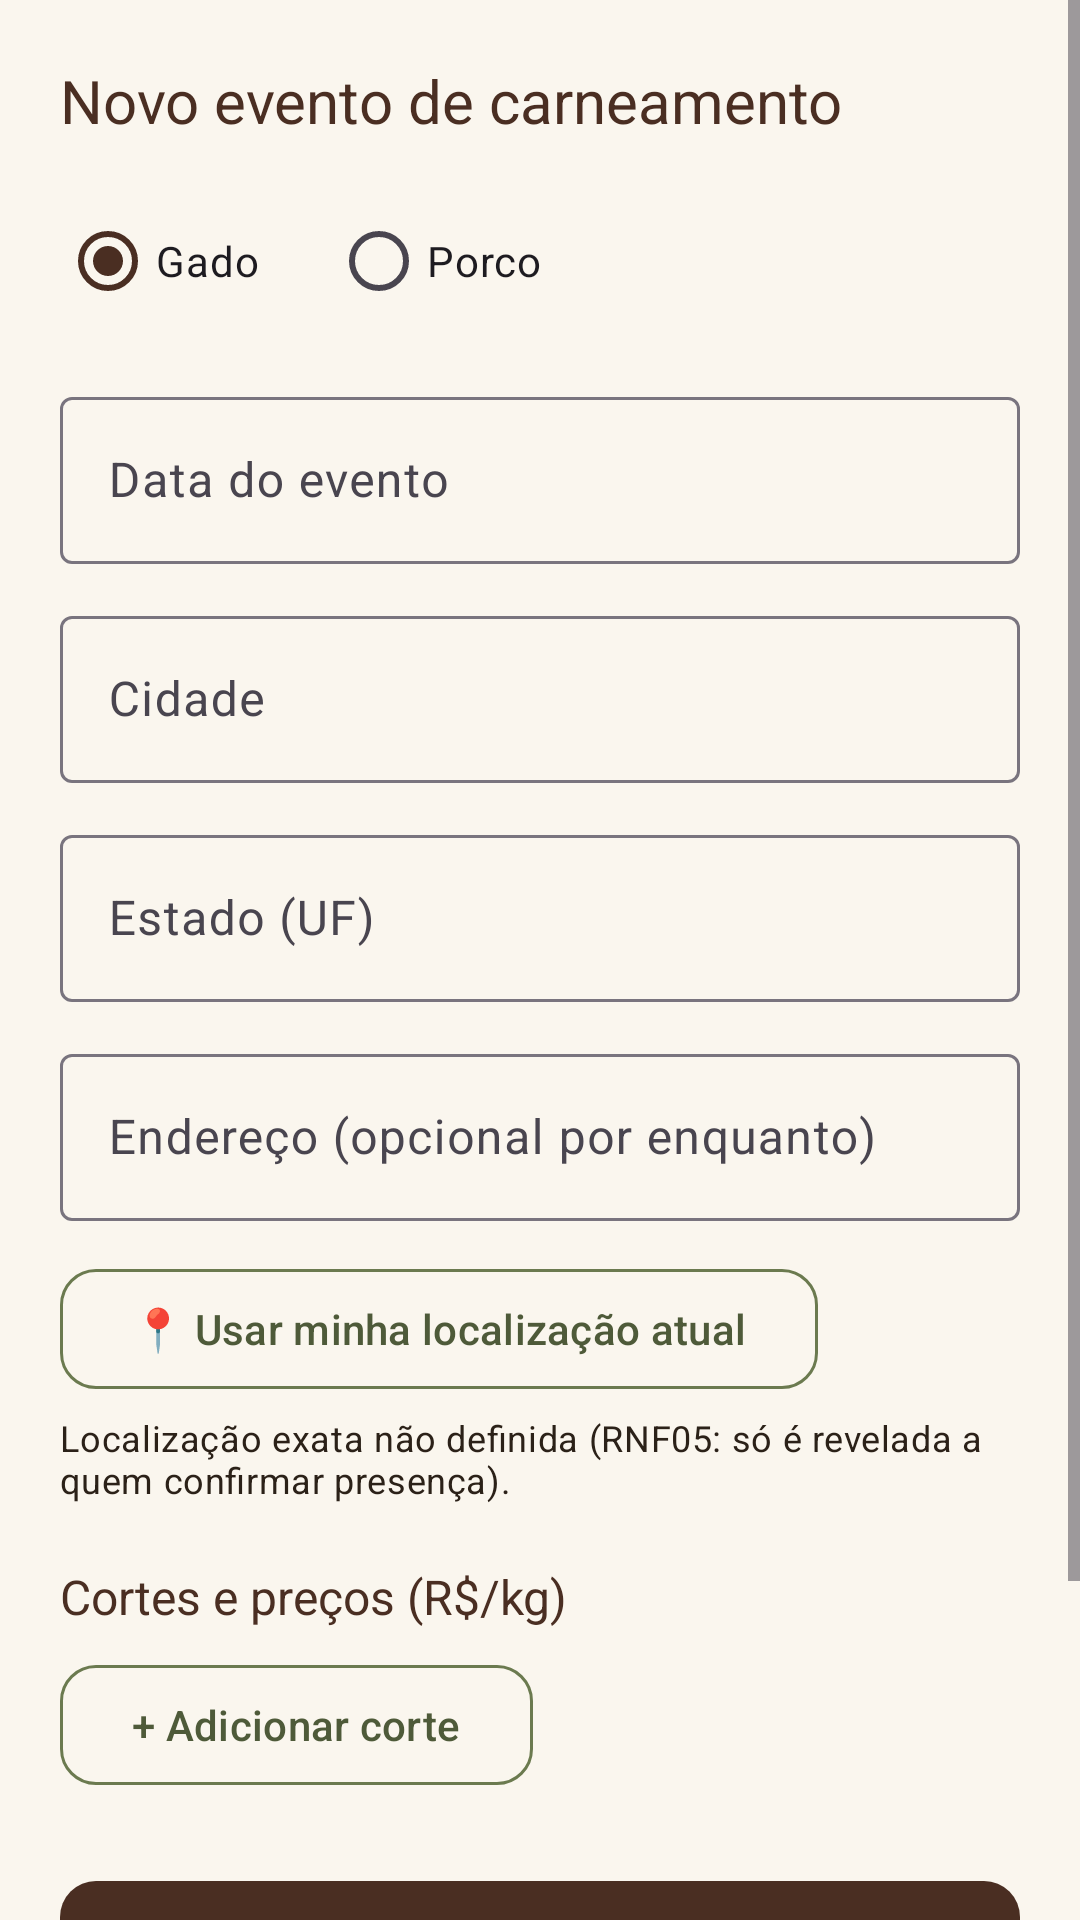

Android layout source for this screen:
<!-- AndroidManifest.xml: application theme Theme.ConexaoTradicao -->
<!-- res/layout/fragment_create_event.xml -->
<?xml version="1.0" encoding="utf-8"?>
<ScrollView xmlns:android="http://schemas.android.com/apk/res/android"
    xmlns:app="http://schemas.android.com/apk/res-auto"
    android:layout_width="match_parent"
    android:layout_height="match_parent"
    android:background="@color/background">

    <LinearLayout
        android:layout_width="match_parent"
        android:layout_height="wrap_content"
        android:orientation="vertical"
        android:padding="20dp">

        <TextView
            android:layout_width="wrap_content"
            android:layout_height="wrap_content"
            android:text="Novo evento de carneamento"
            android:textAppearance="@style/TextAppearance.ConexaoTradicao.Title"
            android:textSize="20sp" />

        <RadioGroup
            android:id="@+id/radio_animal"
            android:layout_width="wrap_content"
            android:layout_height="wrap_content"
            android:layout_marginTop="16dp"
            android:orientation="horizontal">

            <RadioButton
                android:id="@+id/radio_gado"
                android:layout_width="wrap_content"
                android:layout_height="wrap_content"
                android:checked="true"
                android:text="Gado" />

            <RadioButton
                android:id="@+id/radio_porco"
                android:layout_width="wrap_content"
                android:layout_height="wrap_content"
                android:layout_marginStart="24dp"
                android:text="Porco" />
        </RadioGroup>

        <com.google.android.material.textfield.TextInputLayout
            style="@style/Widget.Material3.TextInputLayout.OutlinedBox"
            android:layout_width="match_parent"
            android:layout_height="wrap_content"
            android:layout_marginTop="16dp"
            android:hint="Data do evento">

            <com.google.android.material.textfield.TextInputEditText
                android:id="@+id/input_date"
                android:layout_width="match_parent"
                android:layout_height="wrap_content"
                android:focusable="false"
                android:cursorVisible="false" />
        </com.google.android.material.textfield.TextInputLayout>

        <com.google.android.material.textfield.TextInputLayout
            style="@style/Widget.Material3.TextInputLayout.OutlinedBox"
            android:layout_width="match_parent"
            android:layout_height="wrap_content"
            android:layout_marginTop="12dp"
            android:hint="Cidade">

            <com.google.android.material.textfield.TextInputEditText
                android:id="@+id/input_city"
                android:layout_width="match_parent"
                android:layout_height="wrap_content" />
        </com.google.android.material.textfield.TextInputLayout>

        <com.google.android.material.textfield.TextInputLayout
            style="@style/Widget.Material3.TextInputLayout.OutlinedBox"
            android:layout_width="match_parent"
            android:layout_height="wrap_content"
            android:layout_marginTop="12dp"
            android:hint="Estado (UF)">

            <com.google.android.material.textfield.TextInputEditText
                android:id="@+id/input_state"
                android:layout_width="match_parent"
                android:layout_height="wrap_content"
                android:maxLength="2" />
        </com.google.android.material.textfield.TextInputLayout>

        <com.google.android.material.textfield.TextInputLayout
            style="@style/Widget.Material3.TextInputLayout.OutlinedBox"
            android:layout_width="match_parent"
            android:layout_height="wrap_content"
            android:layout_marginTop="12dp"
            android:hint="Endereço (opcional por enquanto)">

            <com.google.android.material.textfield.TextInputEditText
                android:id="@+id/input_address"
                android:layout_width="match_parent"
                android:layout_height="wrap_content" />
        </com.google.android.material.textfield.TextInputLayout>

        <com.google.android.material.button.MaterialButton
            android:id="@+id/btn_use_location"
            style="@style/Widget.ConexaoTradicao.Button.Secondary"
            android:layout_width="wrap_content"
            android:layout_height="wrap_content"
            android:layout_marginTop="12dp"
            android:text="📍 Usar minha localização atual" />

        <TextView
            android:id="@+id/location_status"
            android:layout_width="wrap_content"
            android:layout_height="wrap_content"
            android:layout_marginTop="4dp"
            android:text="Localização exata não definida (RNF05: só é revelada a quem confirmar presença)."
            android:textAppearance="@style/TextAppearance.ConexaoTradicao.Body"
            android:textSize="12sp" />

        <TextView
            android:layout_width="wrap_content"
            android:layout_height="wrap_content"
            android:layout_marginTop="20dp"
            android:text="Cortes e preços (R$/kg)"
            android:textAppearance="@style/TextAppearance.ConexaoTradicao.Title"
            android:textSize="16sp" />

        <LinearLayout
            android:id="@+id/cuts_container"
            android:layout_width="match_parent"
            android:layout_height="wrap_content"
            android:orientation="vertical"
            android:layout_marginTop="8dp" />

        <com.google.android.material.button.MaterialButton
            android:id="@+id/btn_add_cut"
            style="@style/Widget.ConexaoTradicao.Button.Secondary"
            android:layout_width="wrap_content"
            android:layout_height="wrap_content"
            android:text="+ Adicionar corte" />

        <com.google.android.material.button.MaterialButton
            android:id="@+id/btn_publish"
            style="@style/Widget.ConexaoTradicao.Button.Primary"
            android:layout_width="match_parent"
            android:layout_height="52dp"
            android:layout_marginTop="24dp"
            android:text="Publicar Evento" />

        <com.google.android.material.button.MaterialButton
            android:id="@+id/btn_cancel"
            style="@style/Widget.ConexaoTradicao.Button.Secondary"
            android:layout_width="match_parent"
            android:layout_height="52dp"
            android:layout_marginTop="10dp"
            android:layout_marginBottom="20dp"
            android:text="Cancelar" />

        <ProgressBar
            android:id="@+id/progress"
            android:layout_width="wrap_content"
            android:layout_height="wrap_content"
            android:layout_gravity="center"
            android:visibility="gone" />

    </LinearLayout>
</ScrollView>
<!-- resources referenced by this layout -->
<resources>
  <color name="background">@color/beige_light</color>
  <style name="TextAppearance.ConexaoTradicao.Body" parent="TextAppearance.Material3.BodyMedium">
          <item name="android:textColor">@color/text_primary</item>
      </style>
  <style name="TextAppearance.ConexaoTradicao.Title" parent="TextAppearance.Material3.HeadlineSmall">
          <item name="android:textColor">@color/coffee_brown</item>
          <item name="android:fontFamily">sans-serif-medium</item>
      </style>
  <style name="Widget.ConexaoTradicao.Button.Primary" parent="Widget.Material3.Button">
          <item name="backgroundTint">@color/coffee_brown</item>
          <item name="cornerRadius">12dp</item>
      </style>
  <style name="Widget.ConexaoTradicao.Button.Secondary" parent="Widget.Material3.Button.OutlinedButton">
          <item name="strokeColor">@color/moss_green</item>
          <item name="android:textColor">@color/moss_green_dark</item>
          <item name="cornerRadius">12dp</item>
      </style>
  <style name="Theme.ConexaoTradicao" parent="Theme.Material3.Light.NoActionBar">
          <item name="colorPrimary">@color/coffee_brown</item>
          <item name="colorPrimaryVariant">@color/coffee_brown_dark</item>
          <item name="colorOnPrimary">@color/white</item>
  
          <item name="colorSecondary">@color/moss_green</item>
          <item name="colorSecondaryVariant">@color/moss_green_dark</item>
          <item name="colorOnSecondary">@color/white</item>
  
          <item name="android:colorBackground">@color/background</item>
          <item name="colorSurface">@color/surface</item>
          <item name="colorOnSurface">@color/text_primary</item>
  
          <item name="android:statusBarColor">@color/coffee_brown</item>
          <item name="android:windowLightStatusBar" tools:targetApi="23">false</item>
      </style>
  <color name="beige_light">#FAF6EE</color>
  <color name="text_primary">#2B2118</color>
  <color name="coffee_brown">#4A2E22</color>
  <color name="moss_green">#6B7A4F</color>
  <color name="moss_green_dark">#4E5A39</color>
  <color name="coffee_brown_dark">#331F17</color>
  <color name="white">#FFFFFF</color>
  <color name="surface">@color/white</color>
</resources>
